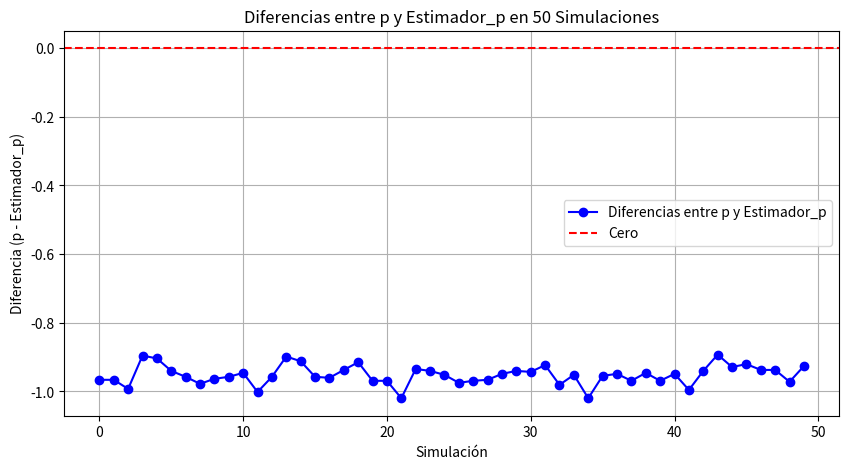

Write the Python code that produced this figure.
import random 
import numpy as np
import matplotlib.pyplot as plt



def aux(p,y):
    n = 1000
    trampa = np.zeros(n)
    acertar = np.random.binomial(1, p, n) #p
    
    for i in range(0,n):
        if acertar[i] == 0:
            trampa[i] = 1
        else:
            trampa[i] = 0
    
    acertar = np.mean(acertar)
    trampa = np.mean(trampa)

    q = acertar * trampa + (1 - acertar)*(1 - trampa)
    
    if y == 0:
        Estimador_p = 0
    else:
        Estimador_p = (y - 1 + q) / (2 * y - 1)
    
    return Estimador_p


def verificarEmpiricamente():
    #Se realizan 50 simulaciones
    p = random.random()
    y = random.random()
    contador = 0
    total_dif = 0
    diferencias = [] 
    
    for i in range(0,50):
        Estimador_p = aux(p,y)
        dif = p - Estimador_p
        diferencias.append(dif) 
        total_dif += dif
        contador +=1
        print(f"{contador} : {dif}\n")

    
    print(f"Promedio: {total_dif/50}")
    
    # Graficar las diferencias - chatGPT
    plt.figure(figsize=(10, 5))
    plt.plot(diferencias, marker='o', linestyle='-', color='b', label='Diferencias entre p y Estimador_p')
    plt.axhline(0, color='r', linestyle='--', label='Cero')
    plt.title('Diferencias entre p y Estimador_p en 50 Simulaciones')
    plt.xlabel('Simulación')
    plt.ylabel('Diferencia (p - Estimador_p)')
    plt.legend()
    plt.grid()
    plt.show()

if __name__ == "__main__":
    verificarEmpiricamente()